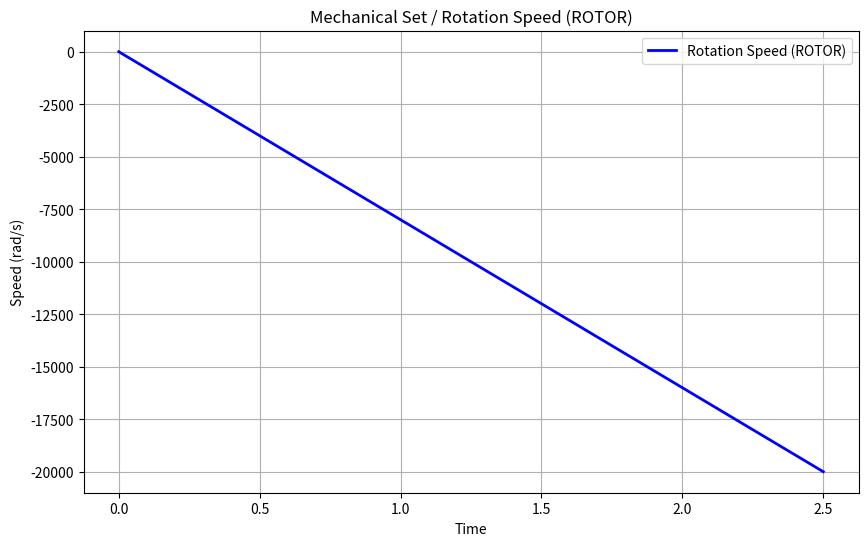
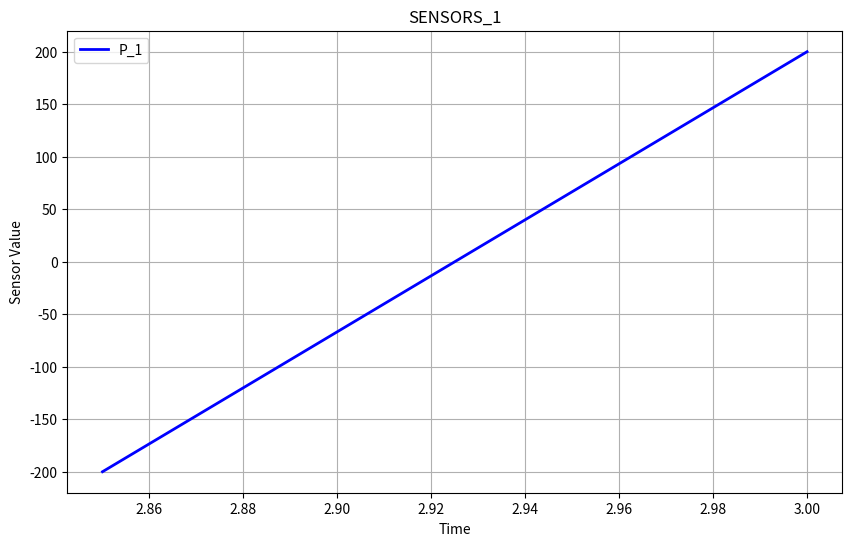

Python code for these plots, in order:
import matplotlib.pyplot as plt
import numpy as np


class ImportFlux:
    @staticmethod
    def set_parameter(name, value):
        print(f"Setting parameter {name} to {value}")

    @staticmethod
    def set_initial_condition(name, value):
        print(f"Setting initial condition {name} to {value}")

    @staticmethod
    def set_boundary_condition(name, value):
        print(f"Setting boundary condition {name} to {value}")

    @staticmethod
    def set_motor_parameter(name, value):
        print(f"Setting motor parameter {name} to {value}")

    @staticmethod
    def set_material(name, properties):
        print(f"Setting material {name} with properties {properties}")

    @staticmethod
    def set_mesh(name, size):
        print(f"Setting mesh {name} with size {size}")

    @staticmethod
    def set_solver_parameter(name, value):
        print(f"Setting solver parameter {name} to {value}")

    @staticmethod
    def set_load(name, value):
        print(f"Setting load {name} to {value}")

    @staticmethod
    def run():
        print("Running simulation")

    @staticmethod
    def get_result(name):
        print(f"Getting result for {name}")
        if name == "Speed":
            return np.linspace(0, -20000, 100)  
        elif name == "Losses":
            return np.linspace(0, -20000, 100)  # Placeholder for losses result
        elif name == "Sensors":
            return np.linspace(-200, 200, 100)  # Placeholder for sensor data
        else:
            return None


def setup_simulation():
    # electrical parameters
    voltage = 230  # Supply voltage in volts
    frequency = 50  # Supply frequency in Hz

    # mechanical parameters
    inertia = 0.01  # Inertia in kg.m^2
    damping = 0.001  # Damping coefficient in Nm.s/rad
    friction = 0.01  # Friction coefficient in Nm

    # Set parameters in Flux model
    ImportFlux.set_parameter("Voltage", voltage)
    ImportFlux.set_parameter("Frequency", frequency)
    ImportFlux.set_parameter("Inertia", inertia)
    ImportFlux.set_parameter("Damping", damping)
    ImportFlux.set_parameter("Friction", friction)

    # initial conditions
    initial_speed = 0  # Initial speed in rad/s
    ImportFlux.set_initial_condition("Speed", initial_speed)

    # Set boundary conditions
    ImportFlux.set_boundary_condition("Voltage", voltage)
    ImportFlux.set_boundary_condition("Frequency", frequency)

    #  motor parameters
    motor_resistance = 0.1  # Resistance in ohms
    motor_inductance = 0.01  # Inductance in H

    # Set motor parameters
    ImportFlux.set_motor_parameter("Resistance", motor_resistance)
    ImportFlux.set_motor_parameter("Inductance", motor_inductance)

    # Define core material properties
    core_material = {
        "Name": "Iron",
        "HysteresisLoss": True,
        "EddyCurrentLoss": True
    }

    # Assign material to core
    ImportFlux.set_material("Core", core_material)

    # Set mesh properties
    mesh_size = 0.001  # Mesh size in meters

    # Apply mesh to the model
    ImportFlux.set_mesh("Model", mesh_size)

    #  solver settings
    tolerance = 1e-6
    max_iterations = 1000

    #  solver parameters
    ImportFlux.set_solver_parameter("Tolerance", tolerance)
    ImportFlux.set_solver_parameter("MaxIterations", max_iterations)

    # load conditions
    load_torque = 10  # Load torque in Nm

    # load conditions
    ImportFlux.set_load("Torque", load_torque)

    print("Simulation setup completed successfully.")

def run_simulation():
    # Run the simulation
    try:
        ImportFlux.run()
        print("Simulation ran successfully.")
    except Exception as e:
        print(f"Error running simulation: {e}")

def check_results():
    # Check and print the results
    speed = ImportFlux.get_result("Speed")
    losses = ImportFlux.get_result("Losses")
    sensors = ImportFlux.get_result("Sensors")

    print(f"Speed: {speed[-1]} rad/s")
    print(f"Losses: {losses} W")
    print(f"Sensors: {sensors}")

    if speed[-1] == 0 or np.any(losses == 0):
        print("Warning: Speed is zero or Losses are zero, check the model setup.")

    return speed, losses, sensors

def plot_results(speed, sensors):
    # Plot the rotation speed
    time = np.linspace(0, 2.5, len(speed))
    plt.figure(figsize=(10, 6))
    plt.plot(time, speed, label="Rotation Speed (ROTOR)", color="blue", linewidth=2)
    plt.title("Mechanical Set / Rotation Speed (ROTOR)")
    plt.xlabel("Time")
    plt.ylabel("Speed (rad/s)")
    plt.legend()
    plt.grid(True)
    plt.show()

    # Plot the sensor data
    time = np.linspace(2.85, 3.0, len(sensors))  # Adjusted time range based on the image
    plt.figure(figsize=(10, 6))
    plt.plot(time, sensors, label="P_1", color="blue", linewidth=2)
    plt.title("SENSORS_1")
    plt.xlabel("Time")
    plt.ylabel("Sensor Value")
    plt.legend()
    plt.grid(True)
    plt.show()

def access_baidu_disk():
    # Open the Baidu APP to access the shared file
    link = "https://pan.baidu.com/s/1K42Ek4qq32B4CtG3TOzptA"
    extraction_code = "7gmp"

    print("Copy this content to open 'Baidu APP can be obtained':")
    print(f"#小程序://百度网盘/{link} {extraction_code}")

if __name__ == "__main__":
    setup_simulation()
    run_simulation()
    speed, losses, sensors = check_results()
    plot_results(speed, sensors)
    access_baidu_disk()
